Dataset: finalCAIProject (GitHub, jacobgale21/finalCAIProject). Classes: backpack, book, calculator, chair, clock, desk, keychain, laptop, paper, pen, phone, water bottle.

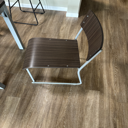
Label: chair

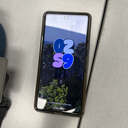
Label: phone

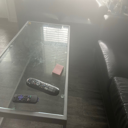
Label: desk

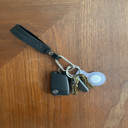
Label: keychain

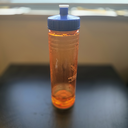
Label: water bottle

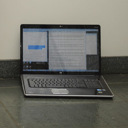
Label: laptop
